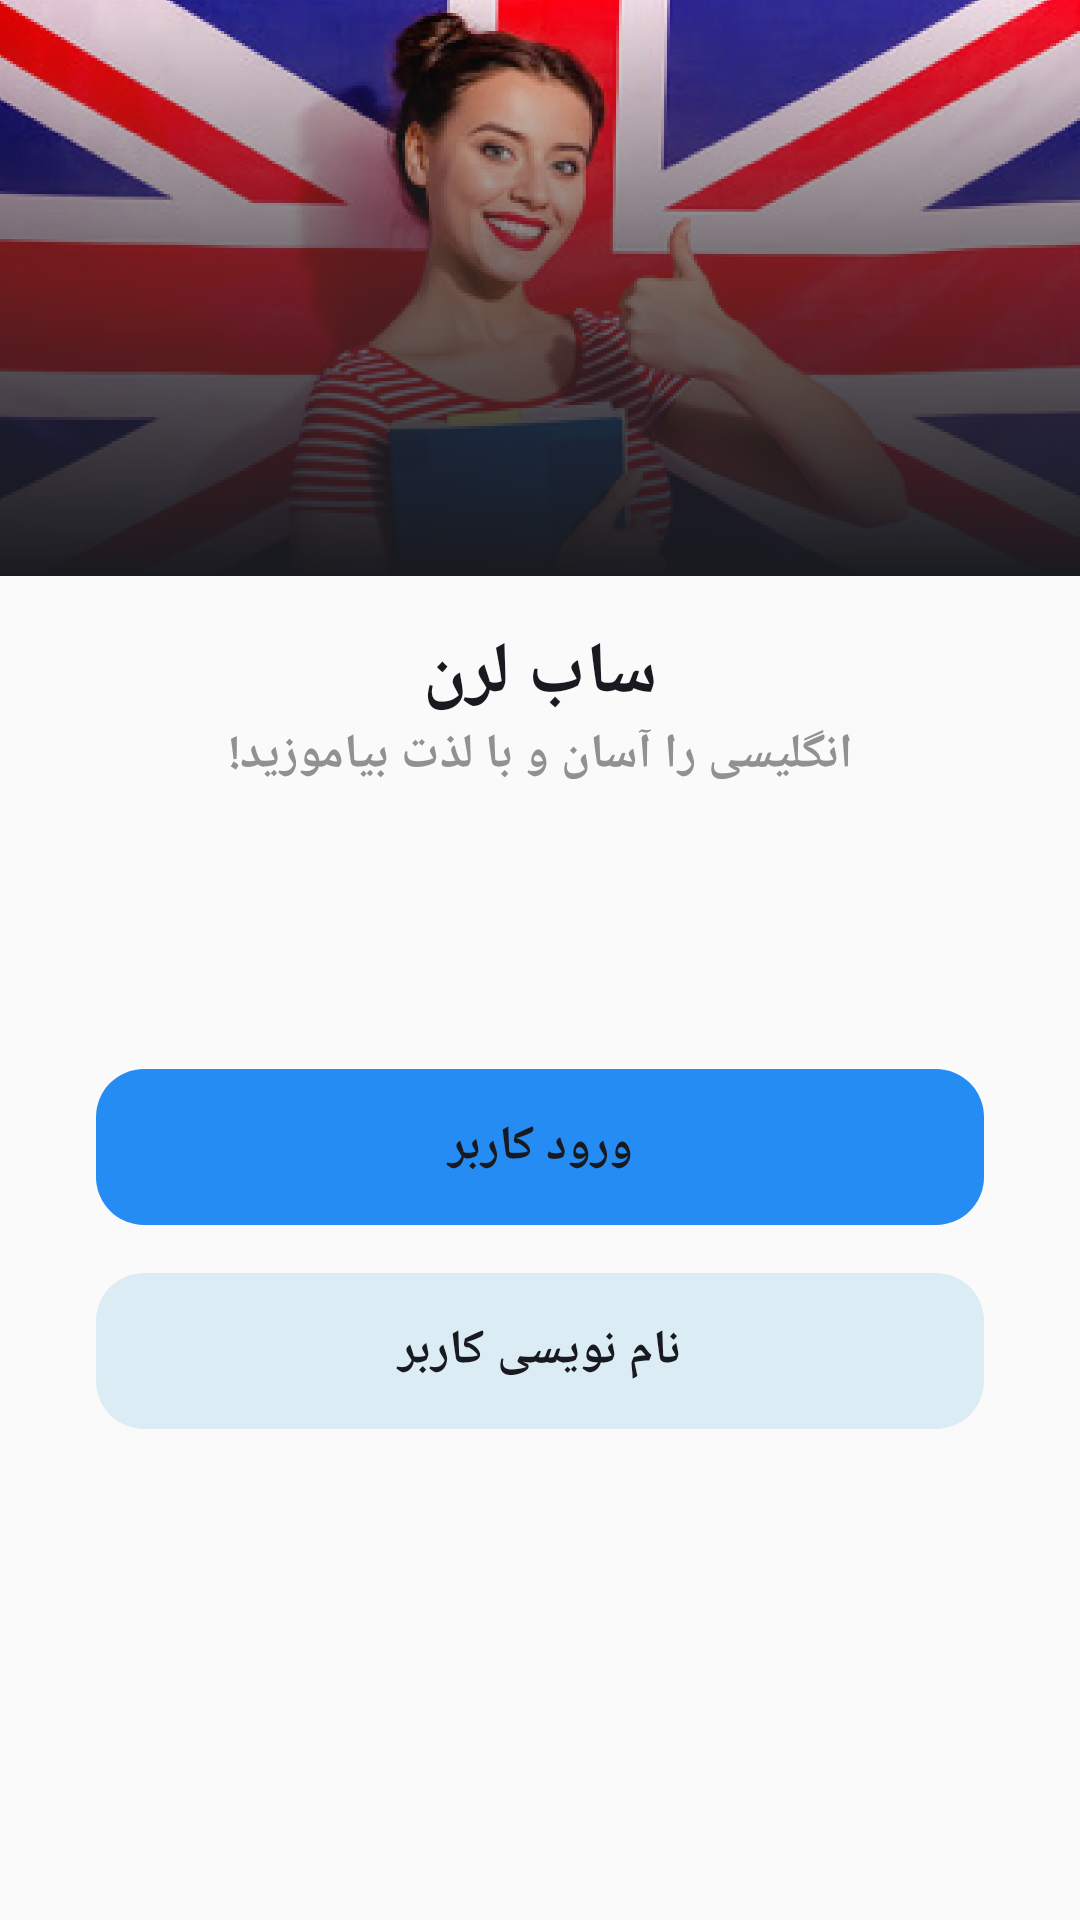

This screen was rendered from an Android layout file. Write that file and the resources it references.
<!-- AndroidManifest.xml: application theme Theme.SubLearn -->
<!-- res/layout/fragment_welcome.xml -->
<?xml version="1.0" encoding="utf-8"?>
<androidx.constraintlayout.widget.ConstraintLayout xmlns:android="http://schemas.android.com/apk/res/android"
    xmlns:app="http://schemas.android.com/apk/res-auto"
    android:id="@+id/main"
    android:layout_width="match_parent"
    android:layout_height="match_parent"
    android:background="@color/pageBackground">

    <androidx.appcompat.widget.AppCompatImageView
        android:id="@+id/fragment_welcome_main_image"
        android:layout_width="0dp"
        android:layout_height="0dp"
        android:scaleType="centerCrop"
        app:layout_constraintHeight_percent="0.3"
        app:layout_constraintLeft_toLeftOf="parent"
        app:layout_constraintRight_toRightOf="parent"
        app:layout_constraintTop_toTopOf="parent"
        app:srcCompat="@drawable/welcome_main_image" />

    <View
        android:layout_width="0dp"
        android:layout_height="0dp"
        android:background="@drawable/black_shader"
        app:layout_constraintBottom_toBottomOf="@id/fragment_welcome_main_image"
        app:layout_constraintLeft_toLeftOf="parent"
        app:layout_constraintRight_toRightOf="parent"
        app:layout_constraintTop_toTopOf="parent" />

    <androidx.appcompat.widget.AppCompatTextView
        android:id="@+id/fragment_welcome_app_name"
        android:layout_width="wrap_content"
        android:layout_height="wrap_content"
        android:layout_marginTop="16dp"
        android:text="@string/app_name_fa"
        android:textColor="@color/textColor"
        android:textSize="24sp"
        android:textStyle="bold"
        app:layout_constraintLeft_toLeftOf="parent"
        app:layout_constraintRight_toRightOf="parent"
        app:layout_constraintTop_toBottomOf="@id/fragment_welcome_main_image" />

    <androidx.appcompat.widget.AppCompatTextView
        android:id="@+id/fragment_welcome_app_banner"
        android:layout_width="wrap_content"
        android:layout_height="wrap_content"
        android:text="@string/banner_text"
        android:textColor="@color/hintColor"
        android:textSize="16sp"
        android:textStyle="bold"
        app:layout_constraintLeft_toLeftOf="parent"
        app:layout_constraintRight_toRightOf="parent"
        app:layout_constraintTop_toBottomOf="@id/fragment_welcome_app_name" />

    <com.google.android.material.button.MaterialButton
        android:id="@+id/fragment_welcome_login_user"
        android:layout_width="0dp"
        android:layout_height="60dp"
        android:layout_marginLeft="32dp"
        android:layout_marginTop="90dp"
        android:layout_marginRight="32dp"
        android:text="@string/login_user"
        android:textColor="@color/textColor"
        app:backgroundTint="@color/blueColor"
        android:textSize="16sp"
        android:textStyle="bold"
        app:cornerRadius="16dp"
        app:layout_constraintLeft_toLeftOf="parent"
        app:layout_constraintRight_toRightOf="parent"
        app:layout_constraintTop_toBottomOf="@id/fragment_welcome_app_banner" />

    <com.google.android.material.button.MaterialButton
        android:id="@+id/fragment_welcome_register_user"
        android:layout_width="0dp"
        android:layout_height="60dp"
        android:layout_marginLeft="32dp"
        android:layout_marginRight="32dp"
        android:text="@string/register_user"
        android:textColor="@color/textColor"
        android:textSize="16sp"
        android:layout_marginTop="8dp"
        app:cornerRadius="16dp"
        android:textStyle="bold"
        app:rippleColor="@color/pageBackground"
        app:backgroundTint="@color/semiBackground"
        app:layout_constraintLeft_toLeftOf="parent"
        app:layout_constraintRight_toRightOf="parent"
        app:layout_constraintTop_toBottomOf="@id/fragment_welcome_login_user" />

</androidx.constraintlayout.widget.ConstraintLayout>
<!-- resources referenced by this layout -->
<resources>
  <color name="blueColor">#258CF3</color>
  <color name="hintColor">#919191</color>
  <color name="pageBackground">#FAFAFA</color>
  <color name="semiBackground">#DCECF4</color>
  <color name="textColor">#191A1F</color>
  <!-- drawable black_shader (drawable) -->
  <vector xmlns:android="http://schemas.android.com/apk/res/android"
      xmlns:aapt="http://schemas.android.com/aapt"
      android:width="412dp"
      android:height="351dp"
      android:viewportWidth="412"
      android:viewportHeight="351">
    <path
        android:pathData="M0,0h412v351h-412z">
      <aapt:attr name="android:fillColor">
        <gradient
            android:startX="206"
            android:startY="0"
            android:endX="206"
            android:endY="351"
            android:type="linear">
          <item android:offset="0" android:color="#00FFFFFF"/>
          <item android:offset="0.45" android:color="#9E2B2B30"/>
          <item android:offset="1" android:color="#FF191A1F"/>
        </gradient>
      </aapt:attr>
    </path>
  </vector>
  <!-- drawable welcome_main_image: webp bitmap (drawable, 111528 bytes) -->
  <string name="app_name_fa">ساب لرن</string>
  <string name="banner_text">انگلیسی را آسان و با لذت بیاموزید!</string>
  <string name="login_user">ورود کاربر</string>
  <string name="register_user">نام نویسی کاربر</string>
  <style name="Theme.SubLearn" parent="Theme.Material3.DayNight.NoActionBar">
          <item name="android:windowDisablePreview">true</item>
          <item name="android:fitsSystemWindows">false</item>
          <item name="android:windowFullscreen">true</item>
          <item name="android:navigationBarColor">@color/semiBackground</item>
      </style>
</resources>
